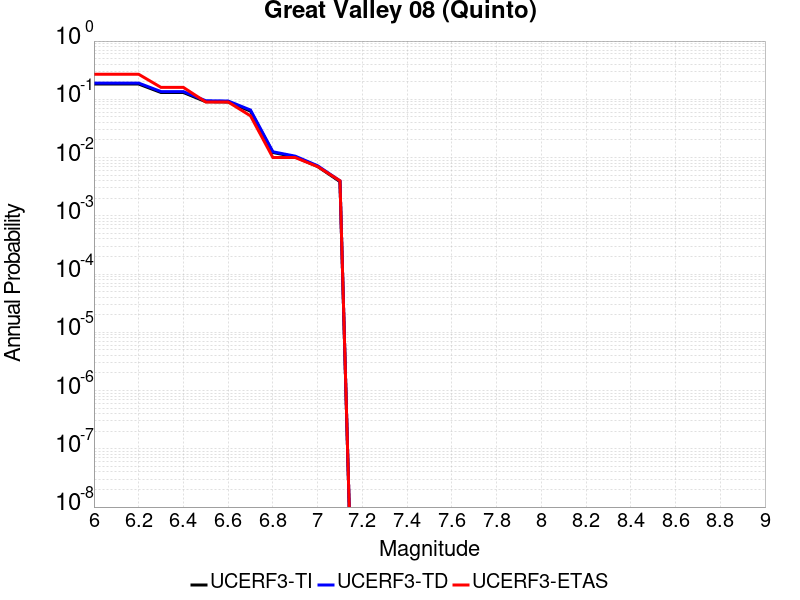

The data file committed next to this chart (first rows):
Magnitude, UCERF3-TI Prob, UCERF3-TD Prob, UCERF3-ETAS Prob
6.0, 0.1828, 0.1899, 0.269
6.1, 0.1828, 0.1899, 0.269
6.2, 0.1828, 0.1899, 0.269
6.3, 0.1308, 0.1358, 0.16
6.4, 0.1308, 0.1358, 0.16
6.5, 0.09093, 0.0945, 0.09
6.6, 0.08999, 0.09354, 0.09
6.7, 0.0627, 0.06547, 0.052
6.8, 0.01222, 0.01257, 0.01
6.9, 0.01027, 0.01057, 0.01
7.0, 0.007027, 0.007237, 0.007
7.1, 0.003861, 0.00398, 0.004
